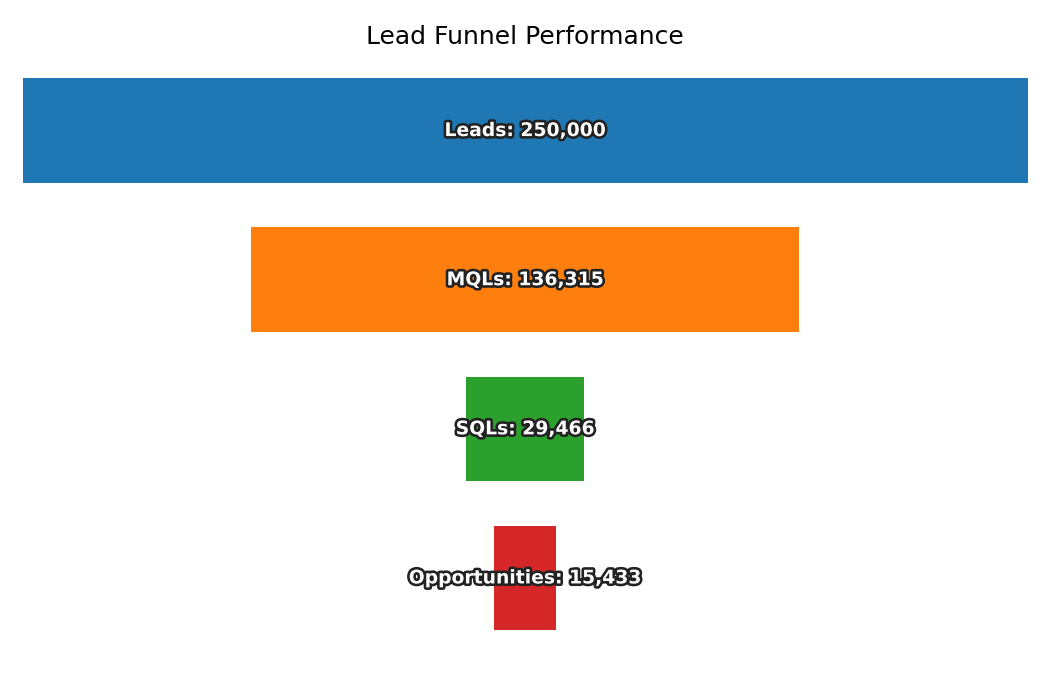

The table this chart was drawn from, first rows:
Stage, Count
Leads, 250000
MQLs, 136315
SQLs, 29466
Opportunities, 15433
